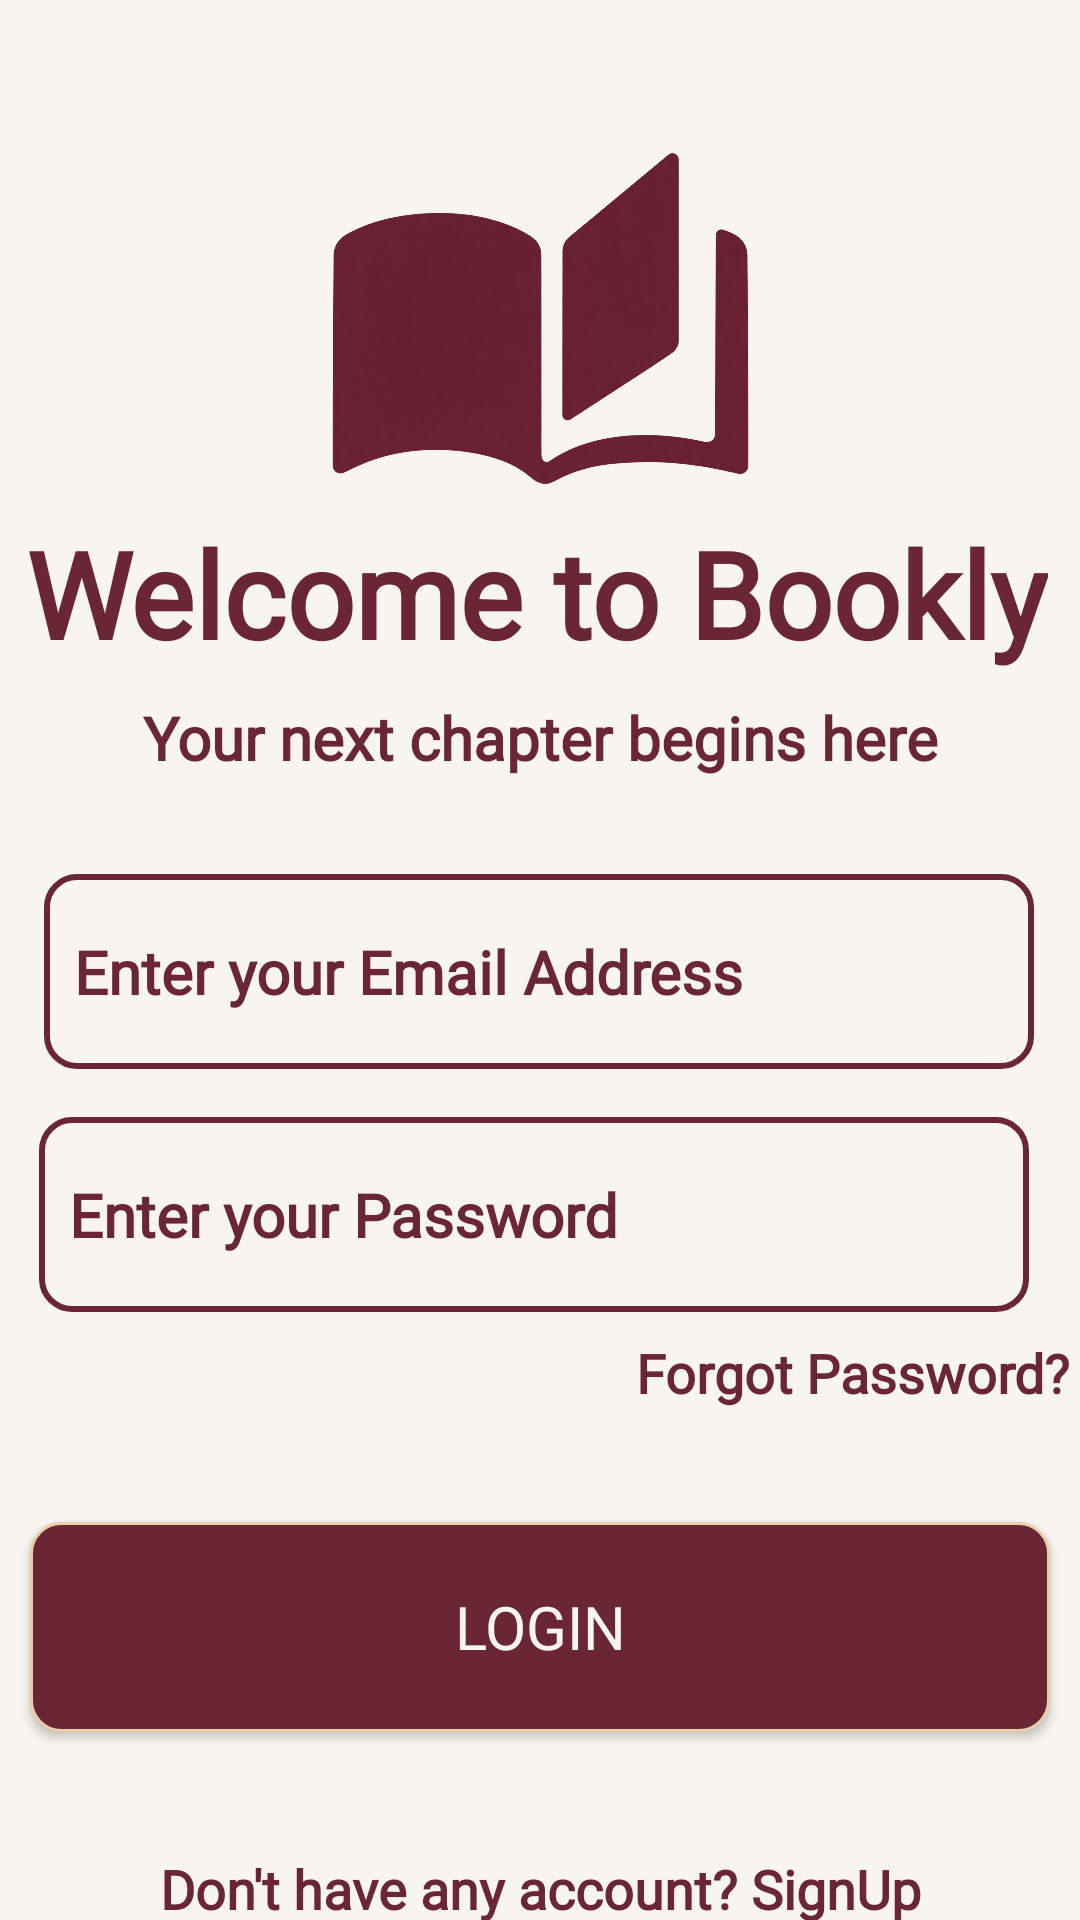

The Android layout XML behind this screen, and the referenced resources:
<!-- AndroidManifest.xml: application theme Theme.Bookly -->
<!-- res/layout/activity_main2.xml -->
<?xml version="1.0" encoding="utf-8"?>
<androidx.constraintlayout.widget.ConstraintLayout xmlns:android="http://schemas.android.com/apk/res/android"
    xmlns:app="http://schemas.android.com/apk/res-auto"
    xmlns:tools="http://schemas.android.com/tools"
    android:id="@+id/main"
    android:layout_width="match_parent"
    android:layout_height="match_parent"
    tools:context=".MainActivity2"
    android:background="@color/cream">

    <ImageView
        android:id="@+id/imageView2"
        android:layout_width="157dp"
        android:layout_height="126dp"
        android:layout_marginTop="45dp"
        android:src="@drawable/logo"
        app:layout_constraintEnd_toEndOf="parent"
        app:layout_constraintStart_toStartOf="parent"
        app:layout_constraintTop_toTopOf="parent" />

    <TextView
        android:id="@+id/textView"
        android:layout_width="wrap_content"
        android:layout_height="wrap_content"
        android:fontFamily="@font/cormorant_garamond_bold"
        android:text="Welcome to Bookly"
        android:textColor="@color/burgundy"
        android:textSize="40sp"
        android:textStyle="bold"
        app:layout_constraintEnd_toEndOf="parent"
        app:layout_constraintHorizontal_bias="0.445"
        app:layout_constraintStart_toStartOf="parent"
        app:layout_constraintTop_toBottomOf="@+id/imageView2" />

    <TextView
        android:id="@+id/textView1"
        android:layout_width="wrap_content"
        android:layout_height="wrap_content"
        android:layout_marginTop="8dp"
        android:fontFamily="@font/cormorant_garamond_bold_italic"
        android:text="Your next chapter begins here"
        android:textColor="@color/burgundy"
        android:textSize="20sp"
        android:textStyle="bold"
        app:layout_constraintEnd_toEndOf="parent"
        app:layout_constraintStart_toStartOf="parent"
        app:layout_constraintTop_toBottomOf="@+id/textView" />

    <EditText
        android:fontFamily="@font/cormorant_garamond_bold_italic"
        android:textStyle="bold"
        android:textSize="20sp"
        android:id="@+id/editText2"
        android:textColorHint="@color/burgundy"
        android:layout_width="330dp"
        android:layout_height="65dp"
        android:layout_marginTop="32dp"
        android:background="@drawable/edittext"
        android:hint="Enter your Email Address"
        android:inputType="textEmailAddress"
        android:padding="10dp"
        app:layout_constraintEnd_toEndOf="parent"
        app:layout_constraintHorizontal_bias="0.493"
        app:layout_constraintStart_toStartOf="parent"
        app:layout_constraintTop_toBottomOf="@+id/textView1" />

    <EditText
        android:fontFamily="@font/cormorant_garamond_bold_italic"
        android:textStyle="bold"
        android:textSize="20sp"
        android:id="@+id/editText"
        android:textColorHint="@color/burgundy"
        android:layout_width="330dp"
        android:layout_height="65dp"
        android:layout_marginTop="16dp"
        android:background="@drawable/edittext"
        android:hint="Enter your Password"
        android:inputType="textPassword"
        android:padding="10dp"
        app:layout_constraintEnd_toEndOf="parent"
        app:layout_constraintHorizontal_bias="0.432"
        app:layout_constraintStart_toStartOf="parent"
        app:layout_constraintTop_toBottomOf="@+id/editText2" />

    <TextView
        android:id="@+id/textView2"
        android:layout_width="wrap_content"
        android:layout_height="wrap_content"
        android:layout_marginStart="254dp"
        android:layout_marginTop="8dp"
        android:layout_marginEnd="45dp"
        android:fontFamily="@font/cormorant_garamond_bold_italic"
        android:text="Forgot Password?"
        android:textColor="@color/burgundy"
        android:textSize="18sp"
        android:textStyle="bold"
        app:layout_constraintEnd_toEndOf="parent"
        app:layout_constraintStart_toStartOf="parent"
        app:layout_constraintTop_toBottomOf="@+id/editText" />

    <androidx.appcompat.widget.AppCompatButton
        android:id="@+id/appCompatButton"
        android:layout_width="340dp"
        android:layout_height="70dp"
        android:layout_marginTop="70dp"
        android:background="@drawable/button"
        android:fontFamily="@font/cormorant_garamond_bold"
        android:padding="10dp"
        android:text="Login"
        android:textColor="@color/cream"
        android:textSize="20sp"
        app:layout_constraintEnd_toEndOf="parent"
        app:layout_constraintHorizontal_bias="0.492"
        app:layout_constraintStart_toStartOf="parent"
        app:layout_constraintTop_toBottomOf="@+id/editText" />

    <TextView
        android:id="@+id/textView3"
        android:layout_width="wrap_content"
        android:layout_height="wrap_content"
        android:layout_marginTop="40dp"
        android:fontFamily="@font/cormorant_garamond_bold_italic"
        android:text="Don't have any account? SignUp"
        android:textColor="@color/burgundy"
        android:textSize="18sp"
        android:textStyle="bold"
        app:layout_constraintEnd_toEndOf="parent"
        app:layout_constraintStart_toStartOf="parent"
        app:layout_constraintTop_toBottomOf="@+id/appCompatButton" />
</androidx.constraintlayout.widget.ConstraintLayout>
<!-- resources referenced by this layout -->
<resources>
  <color name="burgundy">#6B2635</color>
  <color name="cream">#F8F5F0</color>
  <!-- drawable button (drawable) -->
  <?xml version="1.0" encoding="utf-8"?>
  <shape xmlns:android="http://schemas.android.com/apk/res/android">
  <corners
      android:radius="10dp"
      />
      <stroke
          android:width="1dp"
          android:color="@color/gold"
          />
      <solid
          android:color="@color/burgundy"
          />
  </shape>
  <!-- drawable edittext (drawable) -->
  <?xml version="1.0" encoding="utf-8"?>
  <shape xmlns:android="http://schemas.android.com/apk/res/android">
  <stroke
      android:width="2dp"
      android:color="@color/burgundy"
      />
      <corners
          android:radius="10dp"
          />
      <solid
          android:color="@color/cream"
          />
  </shape>
  <!-- drawable logo: png bitmap (drawable, 745845 bytes) -->
  <style name="Theme.Bookly" parent="Base.Theme.Bookly" />
  <color name="gold">#E6CFA9</color>
  <style name="Base.Theme.Bookly" parent="Theme.Material3.DayNight.NoActionBar">
          
           <item name="colorPrimary">@color/burgundy</item>
          <item name="colorSecondary">@color/gold</item>
          <item name="android:windowBackground">@color/cream</item>
      </style>
</resources>
